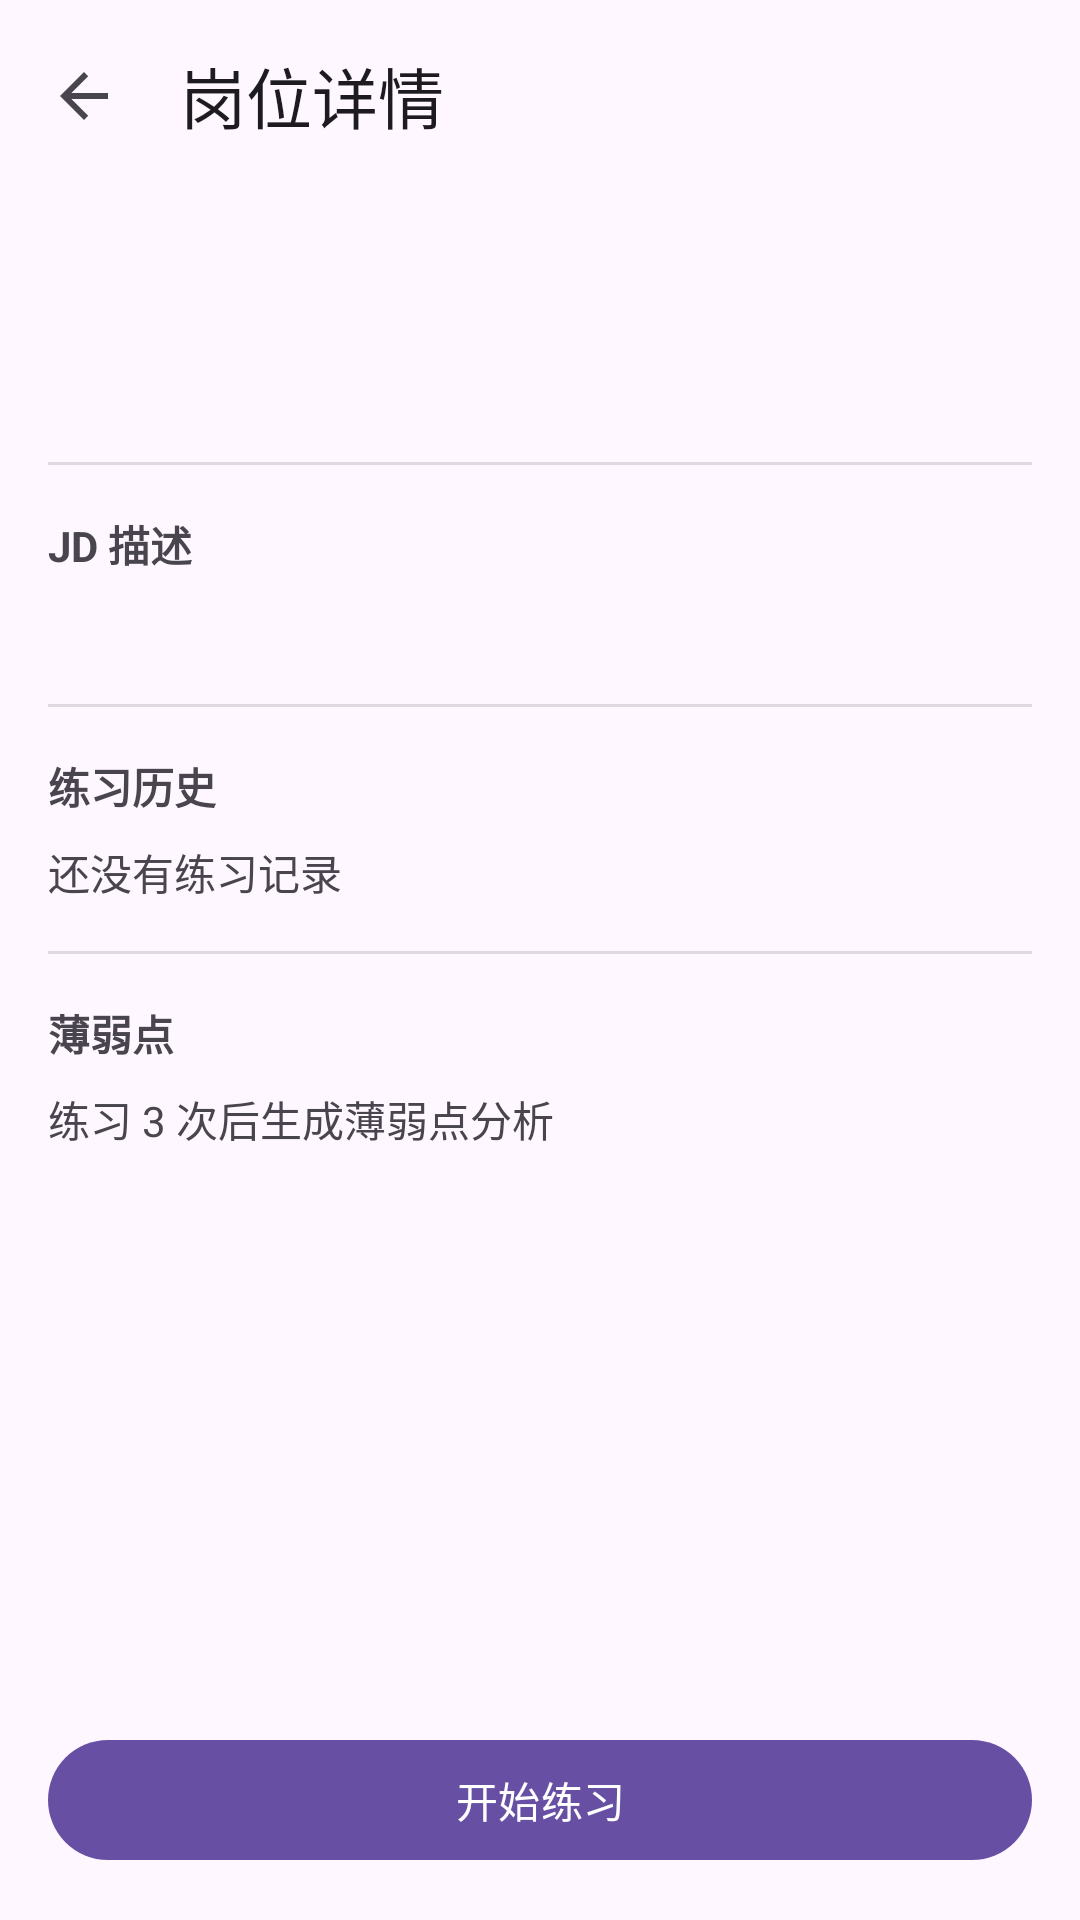

Produce the Android XML layout that renders to this screen, including the resource entries it uses.
<!-- AndroidManifest.xml: application theme Theme.OfferPilot -->
<!-- res/layout/fragment_job_detail.xml -->
<?xml version="1.0" encoding="utf-8"?>
<androidx.constraintlayout.widget.ConstraintLayout xmlns:android="http://schemas.android.com/apk/res/android"
    xmlns:app="http://schemas.android.com/apk/res-auto"
    android:layout_width="match_parent"
    android:layout_height="match_parent"
    android:background="?android:attr/colorBackground">

    <com.google.android.material.appbar.MaterialToolbar
        android:id="@+id/toolbar"
        android:layout_width="match_parent"
        android:layout_height="wrap_content"
        app:title="岗位详情"
        app:navigationIcon="?attr/homeAsUpIndicator"
        app:layout_constraintTop_toTopOf="parent"
        app:layout_constraintStart_toStartOf="parent"
        app:layout_constraintEnd_toEndOf="parent" />

    <ScrollView
        android:id="@+id/detail_scroll"
        android:layout_width="match_parent"
        android:layout_height="0dp"
        android:padding="16dp"
        app:layout_constraintTop_toBottomOf="@id/toolbar"
        app:layout_constraintBottom_toTopOf="@id/button_start_practice">

        <LinearLayout
            android:layout_width="match_parent"
            android:layout_height="wrap_content"
            android:orientation="vertical">

            <TextView
                android:id="@+id/text_detail_title"
                android:layout_width="wrap_content"
                android:layout_height="wrap_content"
                android:textSize="24sp"
                android:textStyle="bold" />

            <TextView
                android:id="@+id/text_detail_company"
                android:layout_width="wrap_content"
                android:layout_height="wrap_content"
                android:layout_marginTop="4dp"
                android:textSize="16sp"
                android:textColor="?android:attr/textColorSecondary" />

            <View
                android:layout_width="match_parent"
                android:layout_height="1dp"
                android:layout_marginTop="16dp"
                android:layout_marginBottom="16dp"
                android:background="?android:attr/listDivider" />

            <TextView
                android:layout_width="wrap_content"
                android:layout_height="wrap_content"
                android:text="JD 描述"
                android:textSize="14sp"
                android:textStyle="bold"
                android:layout_marginBottom="8dp" />

            <TextView
                android:id="@+id/text_detail_jd"
                android:layout_width="match_parent"
                android:layout_height="wrap_content"
                android:textSize="14sp"
                android:lineSpacingExtra="4dp" />

            <View
                android:layout_width="match_parent"
                android:layout_height="1dp"
                android:layout_marginTop="16dp"
                android:layout_marginBottom="16dp"
                android:background="?android:attr/listDivider" />

            <TextView
                android:layout_width="wrap_content"
                android:layout_height="wrap_content"
                android:text="练习历史"
                android:textSize="14sp"
                android:textStyle="bold"
                android:layout_marginBottom="8dp" />

            <TextView
                android:id="@+id/text_history_placeholder"
                android:layout_width="match_parent"
                android:layout_height="wrap_content"
                android:text="还没有练习记录"
                android:textSize="14sp"
                android:textColor="?android:attr/textColorSecondary" />

            <View
                android:layout_width="match_parent"
                android:layout_height="1dp"
                android:layout_marginTop="16dp"
                android:layout_marginBottom="16dp"
                android:background="?android:attr/listDivider" />

            <TextView
                android:layout_width="wrap_content"
                android:layout_height="wrap_content"
                android:text="薄弱点"
                android:textSize="14sp"
                android:textStyle="bold"
                android:layout_marginBottom="8dp" />

            <TextView
                android:id="@+id/text_weakpoint_placeholder"
                android:layout_width="match_parent"
                android:layout_height="wrap_content"
                android:text="练习 3 次后生成薄弱点分析"
                android:textSize="14sp"
                android:textColor="?android:attr/textColorSecondary" />

        </LinearLayout>
    </ScrollView>

    <com.google.android.material.button.MaterialButton
        android:id="@+id/button_start_practice"
        android:layout_width="match_parent"
        android:layout_height="wrap_content"
        android:text="开始练习"
        android:layout_margin="16dp"
        app:layout_constraintBottom_toBottomOf="parent"
        app:layout_constraintStart_toStartOf="parent"
        app:layout_constraintEnd_toEndOf="parent" />

</androidx.constraintlayout.widget.ConstraintLayout>
<!-- resources referenced by this layout -->
<resources>
  <style name="Theme.OfferPilot" parent="Base.Theme.OfferPilot" />
  <style name="Base.Theme.OfferPilot" parent="Theme.Material3.DayNight.NoActionBar">
          
          
      </style>
</resources>
